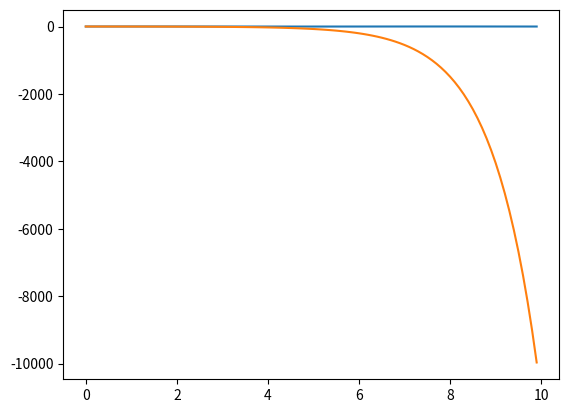

Reproduce this figure in Python.
# -*- coding: utf-8 -*-
"""
Exercise 03: Chapter 03, Kinder & Nelson

A common way to determine the value of a function is to sum over a series. 
For example, the Maclaurin series for sin(x) is

    sin(x) = x - x**3/3! + x**5/5! - x**7/7! + ...

Perform a series expansion to derive the equation above. Next, write down 
a general expression for the sum of the series that is valid between n = 0 
and n = N, where N ≥ 0. This will serve as your algorithm for summing 
the series.

One problem with the algorithm is that we do not know which value 
of N is suitable when calcualting the series. Instead of guessing, have 
your code proceed with the summation until the Nth term contributes a 
negligible amount to the final summation, say 1 part in 10**8.

Before writing any lines of code, discuss an approach with your neighbor 
and write out on paper how your code should proceed. Code up your approach 
in Spyder once you're done. 

Here are your tasks:

   1. Perform a Maclaurin series expansion of the function sin(x) to 
      derive the equation in the README. 
   2. Derive a generalized, finite summation form for the series based 
      on your Maclaurin series expansion.
   3. Discuss with your neighbor about how to approach coding the problem
      and write out on paper how you code should proceed. 
   4. Code your approach in Spyder once you are finished.
   5. Show that, for small values of x, the series converges.
   6. Which value for N was required to reach the desired precision and
      obtain convergence?
   7. Compare your results to the value determined using NumPy's sine 
      function.
   8. Steadily increase x and write down the relative error between your
      calculated value for sin(x) and the NumPy function's value. 
   9. What do you notice about the relative error?
  10. Will there be a time when the series does not converge? Make a plot
      of the relative error vs x to support your answer.

Created on Tue Aug 20 11:02:00 2019

@author: gafeiden
"""

import numpy as np
import matplotlib.pyplot as plt


x_values = np.arange(0,10,0.1)
def my_fact(n):
    return 1 if (n==1 or n==0) else n*my_fact(n-1)
actual_array = []
approx_array = []
err_array = []
#Create loop to access each x-value to approx.
for numm in x_values:
    #1. Print exact value
    actual = np.sin(numm)
    print('X value',numm)
    print('Actual sin(x) value:', np.sin(numm))
    
    #Run approx for each x value
    summation = 0
    for each_value in range(50):
        #2. Calculate the factorial for n
        n = (2*each_value) +1
        factorial = my_fact(n)
        #3.calculate interations
        iteration = (((-1**each_value)*(numm**n))/factorial)
        #4.Iteration update
        summation = summation + iteration
        if (iteration/summation) <= 1e-8:
            break
    error = (abs(actual) - abs(summation))/numm
    actual_array.append(actual)
    approx_array.append(summation)
    err_array.append(error)
    print('Approx value:', summation)
    print('Number of iterations:', each_value)
    print("Error:", error)
#print(actual_array, approx_array)
#plt.plot(x_values,err_array)
plt.plot(x_values, actual_array)
plt.show()
plt.plot(x_values, approx_array)
#plt.plot(actual_array, approx_array)
plt.show()
            
        
        
            
    

